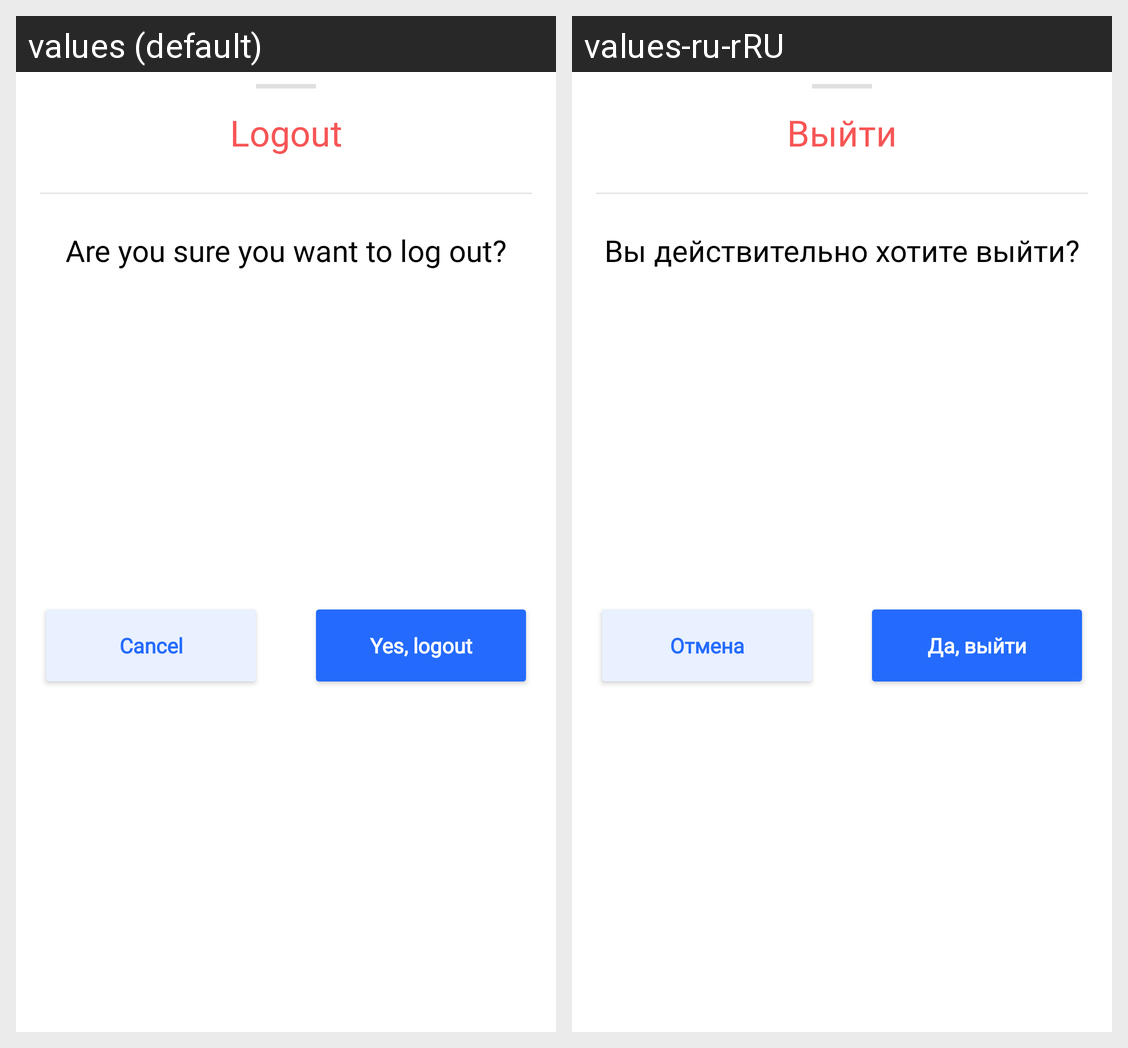

Here is an Android app screen in its default locale and in the app's own translations. Write out the translated-string differences for the strings that appear on this screen.
Android screen res/layout/logout_fragment.xml rendered under 2 locales, left to right: values (default), values-ru-rRU. Device: Nexus 5 (rendered at 1080×1920; each locale shown at half size, 540×960, under a caption strip naming it); theme Theme.OpenRoom.
Strings drawn on this screen, with the default value and each locale's value (text and hints the layout hard-codes, and strings that could not be matched under every locale, appear in the picture but are not listed):

yes_logout
  values: Yes, logout
  values-ru-rRU: Да, выйти

cancel
  values: Cancel
  values-ru-rRU: Отмена

logout
  values: Logout
  values-ru-rRU: Выйти

are_you_sure_you_want_to_log_out
  values: Are you sure you want to log out?
  values-ru-rRU: Вы действительно хотите выйти?
